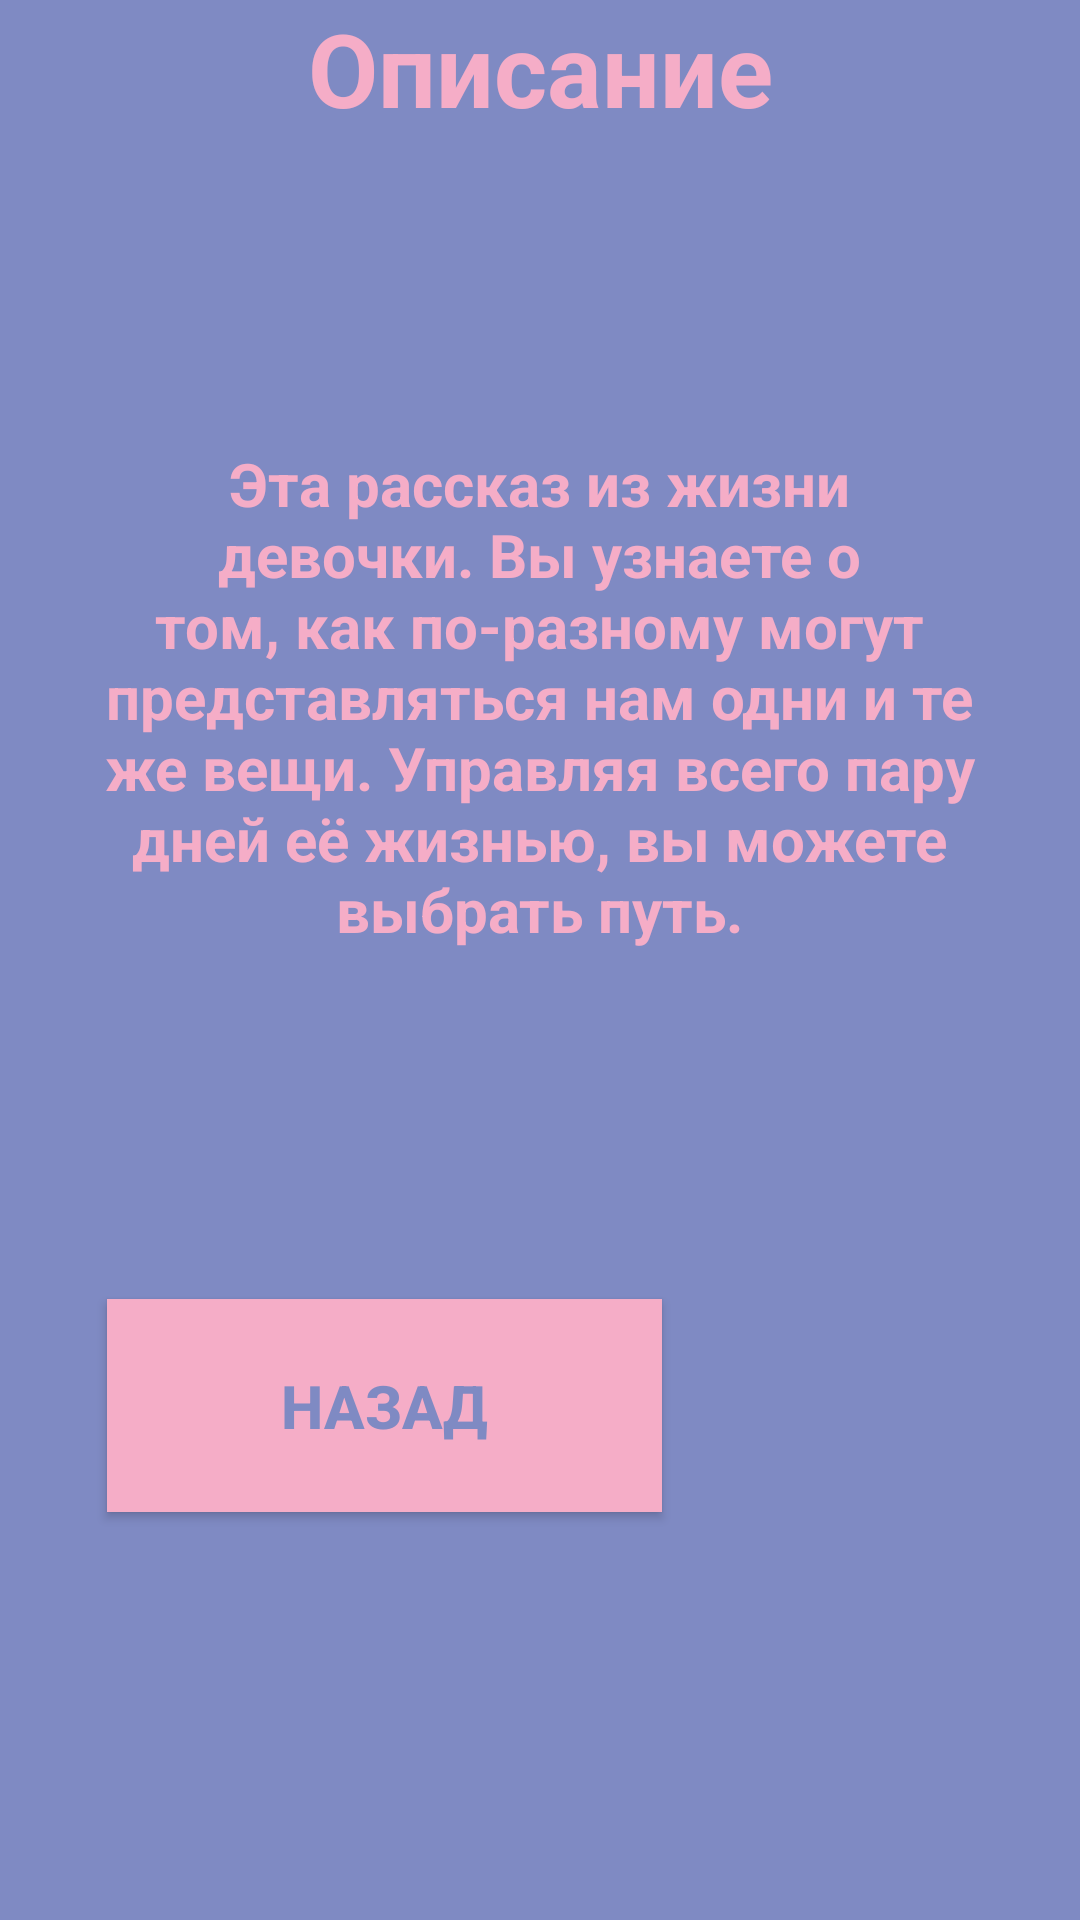

The Android layout XML behind this screen, and the referenced resources:
<!-- AndroidManifest.xml: application theme Theme.N -->
<!-- res/layout/activity_description.xml -->
<?xml version="1.0" encoding="utf-8"?>
<android.support.constraint.ConstraintLayout xmlns:android="http://schemas.android.com/apk/res/android"
    xmlns:app="http://schemas.android.com/apk/res-auto"
    xmlns:tools="http://schemas.android.com/tools"
    android:id="@+id/desLayout"
    android:layout_width="match_parent"
    android:layout_height="match_parent"
    android:background="@color/background_Main_1">

    <TextView
        android:id="@+id/description1TextView"
        android:layout_width="200dp"
        android:layout_height="66dp"
        android:gravity="center"
        android:text="Описание"
        android:textColor="@color/text1_1"
        android:textSize="34sp"
        android:textStyle="bold"
        app:layout_constraintBottom_toTopOf="@+id/description2TextView"
        app:layout_constraintEnd_toEndOf="parent"
        app:layout_constraintStart_toStartOf="parent"
        app:layout_constraintTop_toTopOf="parent" />

    <TextView
        android:id="@+id/description2TextView"
        android:layout_width="310dp"
        android:layout_height="375dp"
        android:gravity="center"
        android:text="@string/description"
        android:textColor="@color/text1_1"
        android:textSize="20sp"
        android:textStyle="bold"
        app:layout_constraintBottom_toBottomOf="parent"
        app:layout_constraintEnd_toEndOf="parent"
        app:layout_constraintHorizontal_bias="0.495"
        app:layout_constraintStart_toStartOf="parent"
        app:layout_constraintTop_toTopOf="parent"
        app:layout_constraintVertical_bias="0.169" />

    <Button
        android:id="@+id/exitButtonDes"
        android:layout_width="185dp"
        android:layout_height="71dp"
        android:layout_marginBottom="136dp"
        android:background="@color/button_background_1"
        android:text="Назад"
        android:textColor="@color/button_text_1"
        android:textSize="20sp"
        android:textStyle="bold"
        app:layout_constraintBottom_toBottomOf="parent"
        app:layout_constraintEnd_toEndOf="parent"
        app:layout_constraintHorizontal_bias="0.203"
        app:layout_constraintStart_toStartOf="parent" />

</android.support.constraint.ConstraintLayout>
<!-- resources referenced by this layout -->
<resources>
  <color name="background_Main_1">#7F8AC3</color>
  <color name="button_background_1">#F5ADC7</color>
  <color name="button_text_1">#7F8AC3</color>
  <color name="text1_1">#F5ADC7</color>
  <string name="description">
          Эта рассказ из жизни девочки.
          Вы узнаете о том, как по-разному
          могут представляться нам
          одни и те же вещи.
          Управляя всего пару дней её
          жизнью, вы можете выбрать путь.
      </string>
  <style name="Theme.N" parent="Theme.AppCompat.DayNight.NoActionBar">
          
          <item name="colorPrimary">@color/button_background_1</item>
          <item name="colorPrimaryDark">@color/background_Main_1</item>
          <item name="colorAccent">@color/button_text_1</item>
          
      </style>
</resources>
